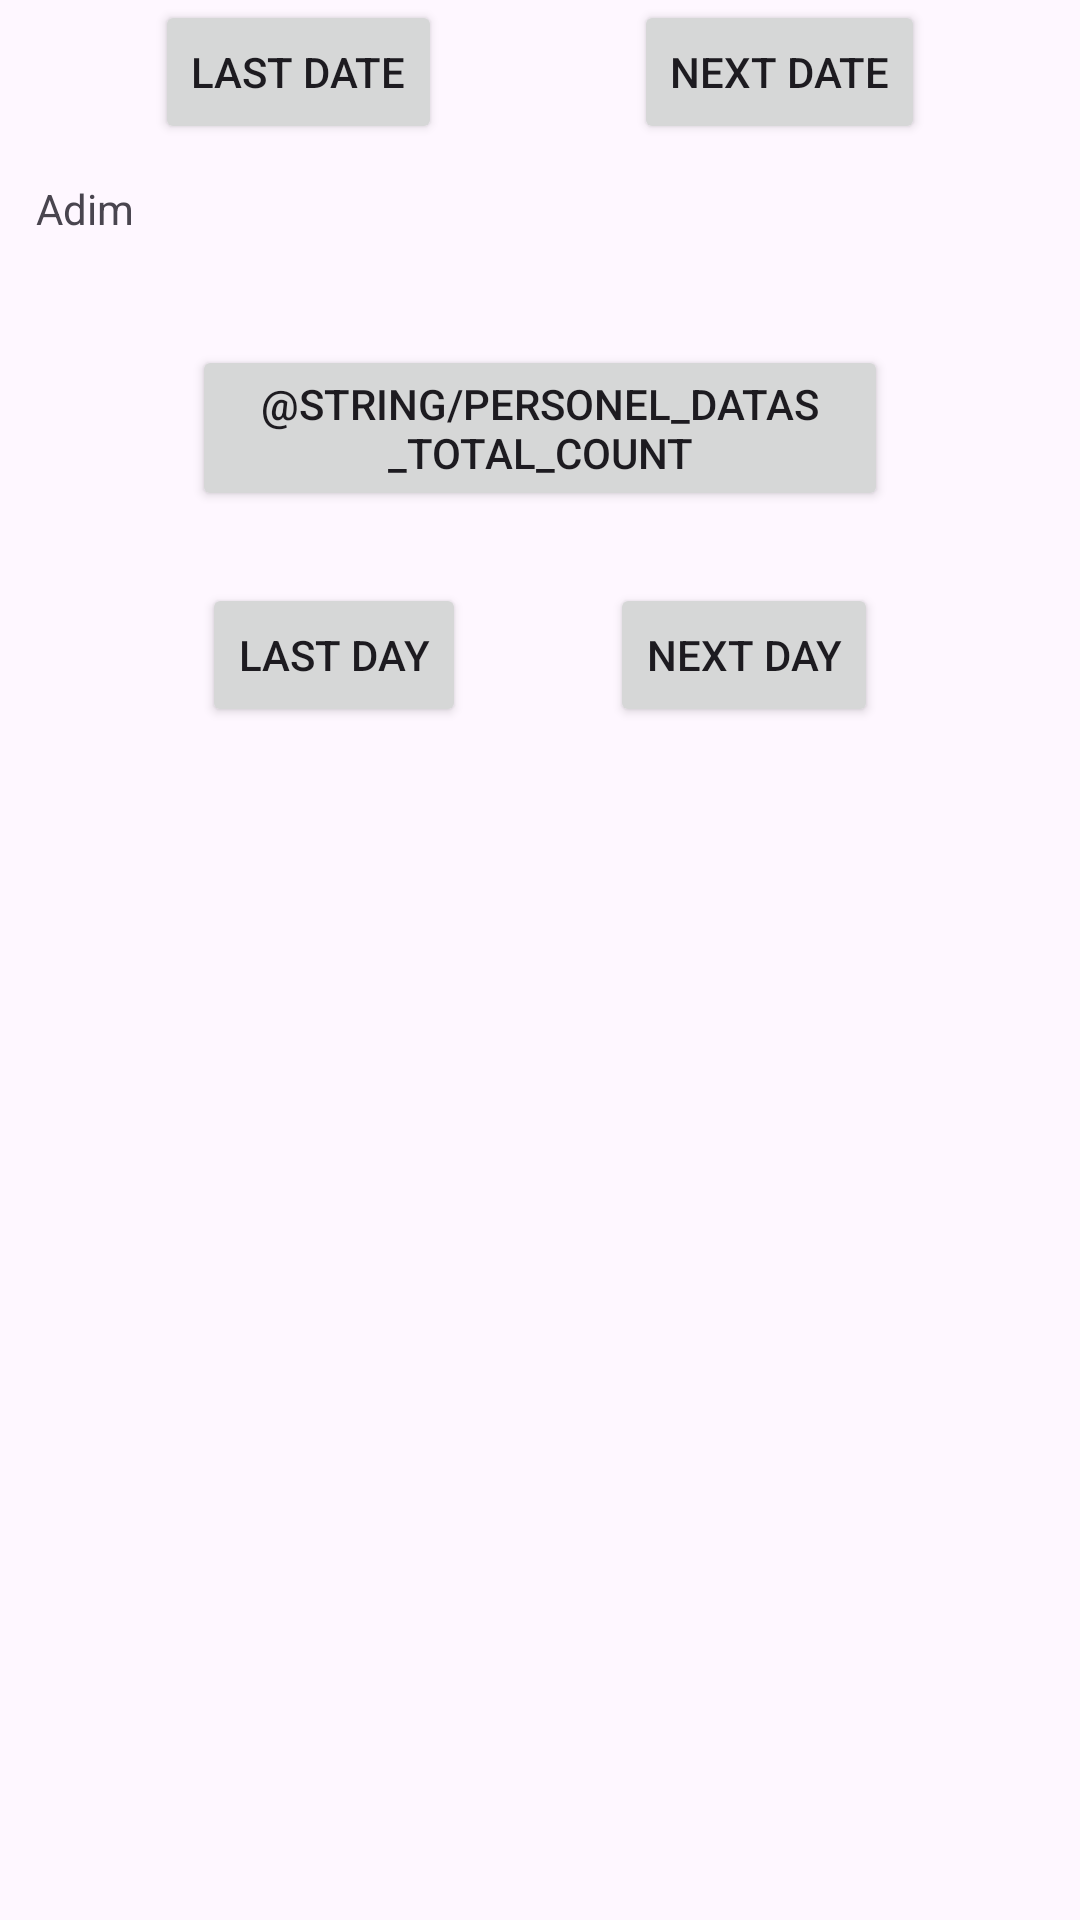

Here is an Android app screen rendered from its layout file. Give the layout XML and the strings, colors and styles it references.
<!-- AndroidManifest.xml: application theme Theme.Healt_connect_test_app -->
<!-- res/layout/activity_personal_datas.xml -->
<?xml version="1.0" encoding="utf-8"?>
<androidx.constraintlayout.widget.ConstraintLayout xmlns:android="http://schemas.android.com/apk/res/android"
    xmlns:app="http://schemas.android.com/apk/res-auto"
    xmlns:tools="http://schemas.android.com/tools"
    android:id="@+id/main"
    android:layout_width="match_parent"
    android:layout_height="match_parent"
    android:layout_marginTop="64dp"
    tools:context=".features.personalDatas.PersonalDatas">

    <LinearLayout
        android:layout_width="match_parent"
        android:layout_height="match_parent"
        android:orientation="vertical">

        <LinearLayout
            android:layout_width="match_parent"
            android:layout_height="wrap_content"
            android:gravity="center"
            android:orientation="horizontal">

            <Button
                android:id="@+id/lastDate"
                android:layout_width="wrap_content"
                android:layout_height="wrap_content"
                android:layout_marginRight="32dp"
                android:text="last date" />

            <TextView
                android:id="@+id/selectedDate"
                android:layout_width="wrap_content"
                android:layout_height="wrap_content"
                android:layout_gravity="center"
                android:text="" />

            <Button
                android:id="@+id/nextDate"
                android:layout_width="wrap_content"
                android:layout_height="wrap_content"
                android:layout_marginLeft="32dp"
                android:text="next date" />
        </LinearLayout>

        <LinearLayout
            android:layout_width="match_parent"
            android:layout_height="wrap_content"
            android:orientation="horizontal"
            android:paddingHorizontal="12dp"
            android:paddingVertical="12dp">

            <TextView
                android:id="@+id/textView8"
                android:layout_width="wrap_content"
                android:layout_height="wrap_content"
                android:layout_weight="1"
                android:text="Adim" />

            <TextView
                android:id="@+id/stepsTextView"
                android:layout_width="wrap_content"
                android:layout_height="wrap_content"
                android:layout_weight="1"
                android:text="" />
        </LinearLayout>

        <Button
            android:id="@+id/total_count_button"
            android:layout_width="match_parent"
            android:layout_height="wrap_content"
            android:layout_marginLeft="64dp"
            android:layout_marginTop="24dp"
            android:layout_marginRight="64dp"
            android:text="@string/personel_datas_total_count" />

        <LinearLayout
            android:layout_width="match_parent"
            android:layout_height="wrap_content"
            android:gravity="center"
            android:paddingTop="24dp"
            android:orientation="horizontal"
            tools:layout_editor_absoluteY="164dp">

            <Button
                android:id="@+id/lastMonth"
                android:layout_width="wrap_content"
                android:layout_height="wrap_content"
                android:text="Last day" />

            <TextView
                android:id="@+id/selectedMonthTextView"
                android:layout_width="wrap_content"
                android:layout_height="wrap_content"
                android:paddingHorizontal="24dp"
                android:text="" />

            <Button
                android:id="@+id/nextMonth"
                android:layout_width="wrap_content"
                android:layout_height="wrap_content"
                android:text="Next day" />


        </LinearLayout>

        <ListView
            android:id="@+id/dalyData"
            android:layout_width="match_parent"
            android:layout_height="match_parent" />


    </LinearLayout>
</androidx.constraintlayout.widget.ConstraintLayout>
<!-- resources referenced by this layout -->
<resources>
  <style name="Theme.Healt_connect_test_app" parent="Base.Theme.Healt_connect_test_app" />
  <style name="Base.Theme.Healt_connect_test_app" parent="Theme.Material3.DayNight.NoActionBar">
          
          
      </style>
</resources>
